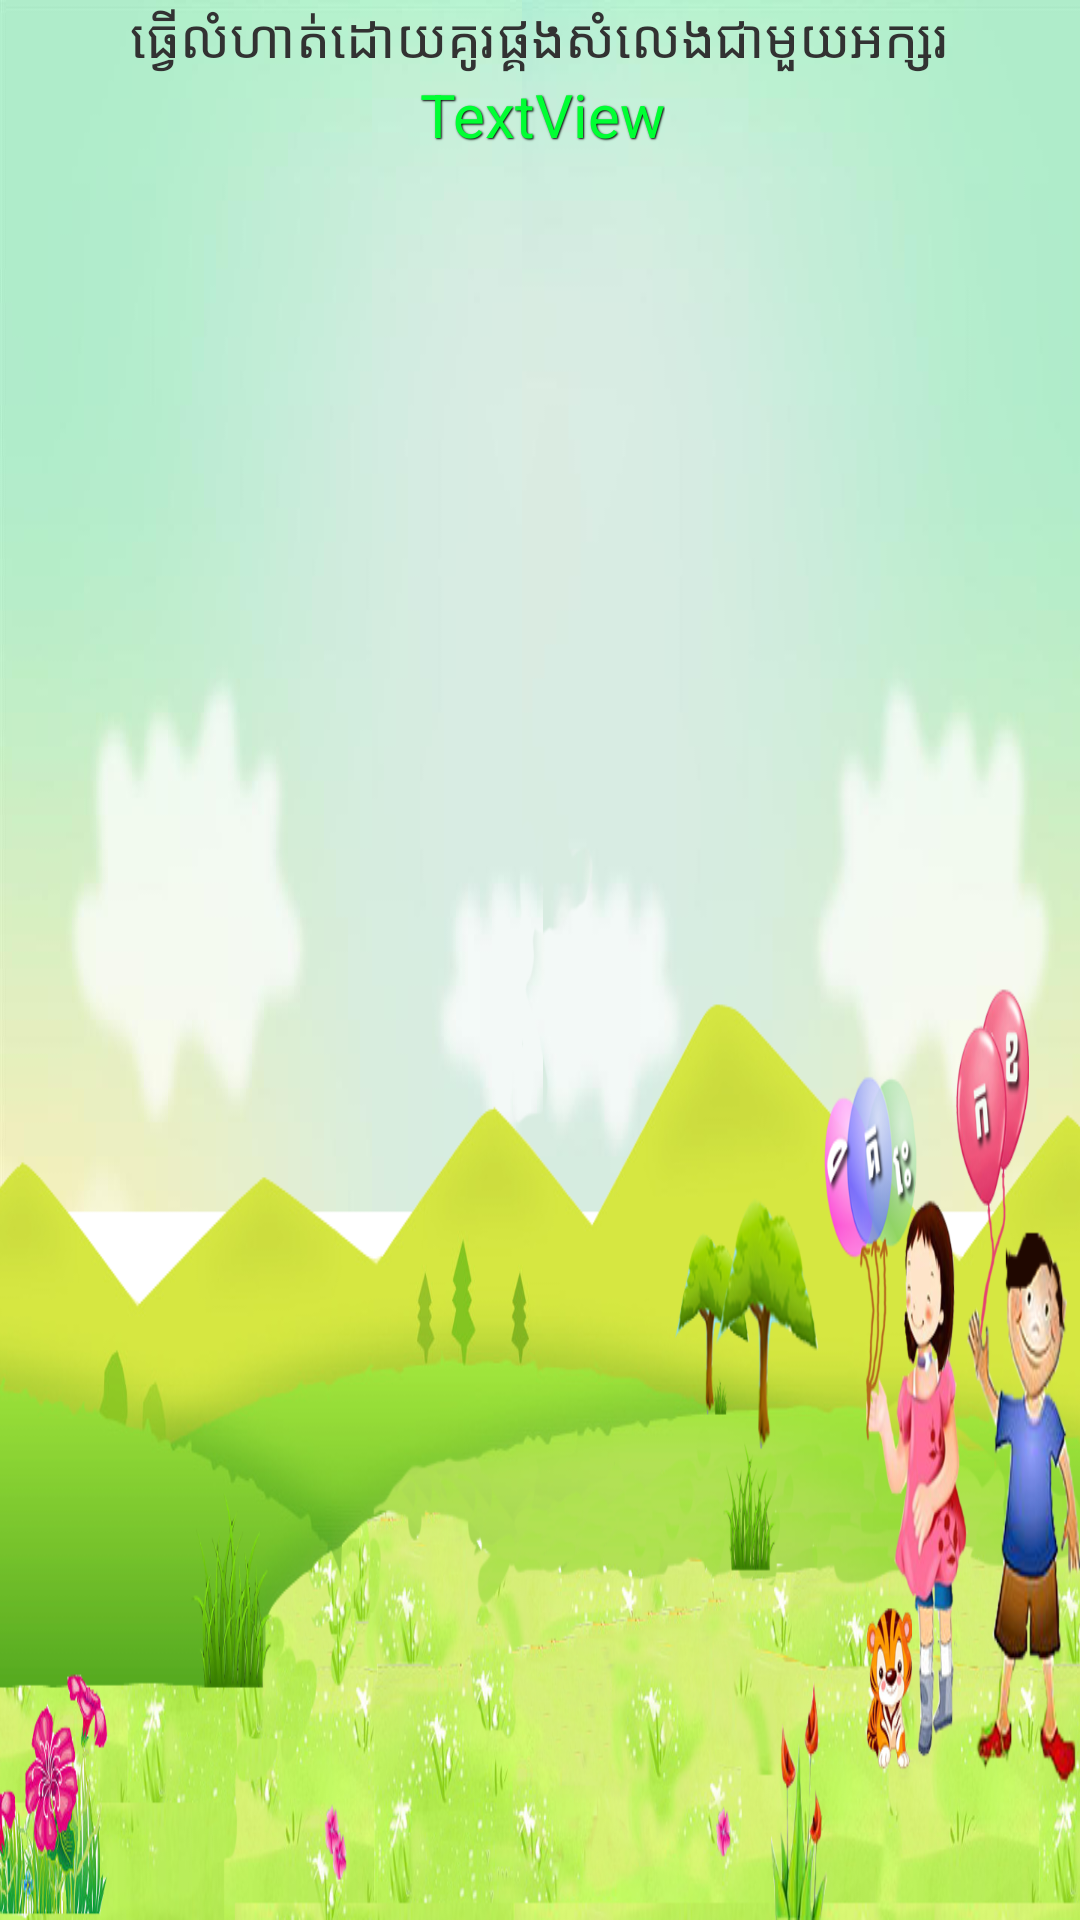

Android layout source for this screen:
<!-- AndroidManifest.xml: application theme AppTheme -->
<!-- res/layout/activity_khmer_alphabet_exercise.xml -->
<?xml version="1.0" encoding="utf-8"?>
<LinearLayout xmlns:android="http://schemas.android.com/apk/res/android"
    android:layout_width="match_parent"
    android:layout_height="match_parent"
    android:background="@drawable/backgroundex"
    android:orientation="vertical" >

    <TextView
        android:id="@+id/ex_title"
        android:layout_width="wrap_content"
        android:layout_height="wrap_content"
        android:layout_gravity="center"
        android:gravity="center"
        android:text="@string/exercise_tittle"
        android:textSize="18sp" />

    <TextView
        android:id="@+id/ex_answer"
        style="@style/AudioFileInfoOverlayText"
        android:layout_width="wrap_content"
        android:layout_height="wrap_content"
        android:layout_gravity="center"
        android:gravity="center"
        android:text="TextView"
        android:textSize="20sp" />

    <ImageView
        android:id="@+id/exPlaysound"
        android:layout_width="wrap_content"
        android:layout_height="wrap_content"
        android:src="@drawable/sound_exercise" />

    <TextView
        android:id="@+id/textView1"
        android:layout_width="330dp"
        android:layout_height="wrap_content" />

    <LinearLayout
        android:id="@+id/Answer"
        android:layout_width="wrap_content"
        android:layout_height="wrap_content"
        android:orientation="horizontal" >

    </LinearLayout>

</LinearLayout>
<!-- resources referenced by this layout -->
<resources>
  <!-- drawable backgroundex: png bitmap (drawable-hdpi, 520467 bytes) -->
  <string name="exercise_tittle">ធ្វើលំហាត់ដោយគូរផ្គងសំលេងជាមួយអក្សរ</string>
  <style name="AudioFileInfoOverlayText">
      <item name="android:paddingLeft">4px</item>
      <item name="android:paddingBottom">4px</item>
      <item name="android:textColor">#00FF33</item>
      <item name="android:textSize">12sp</item>
      <item name="android:shadowColor">#000000</item>
      <item name="android:shadowDx">1</item>
      <item name="android:shadowDy">1</item>
      <item name="android:shadowRadius">1</item>
    </style>
  <style name="AppTheme" parent="AppBaseTheme">
          
      </style>
  <style name="AppBaseTheme" parent="android:Theme.Light">
          
      </style>
</resources>
